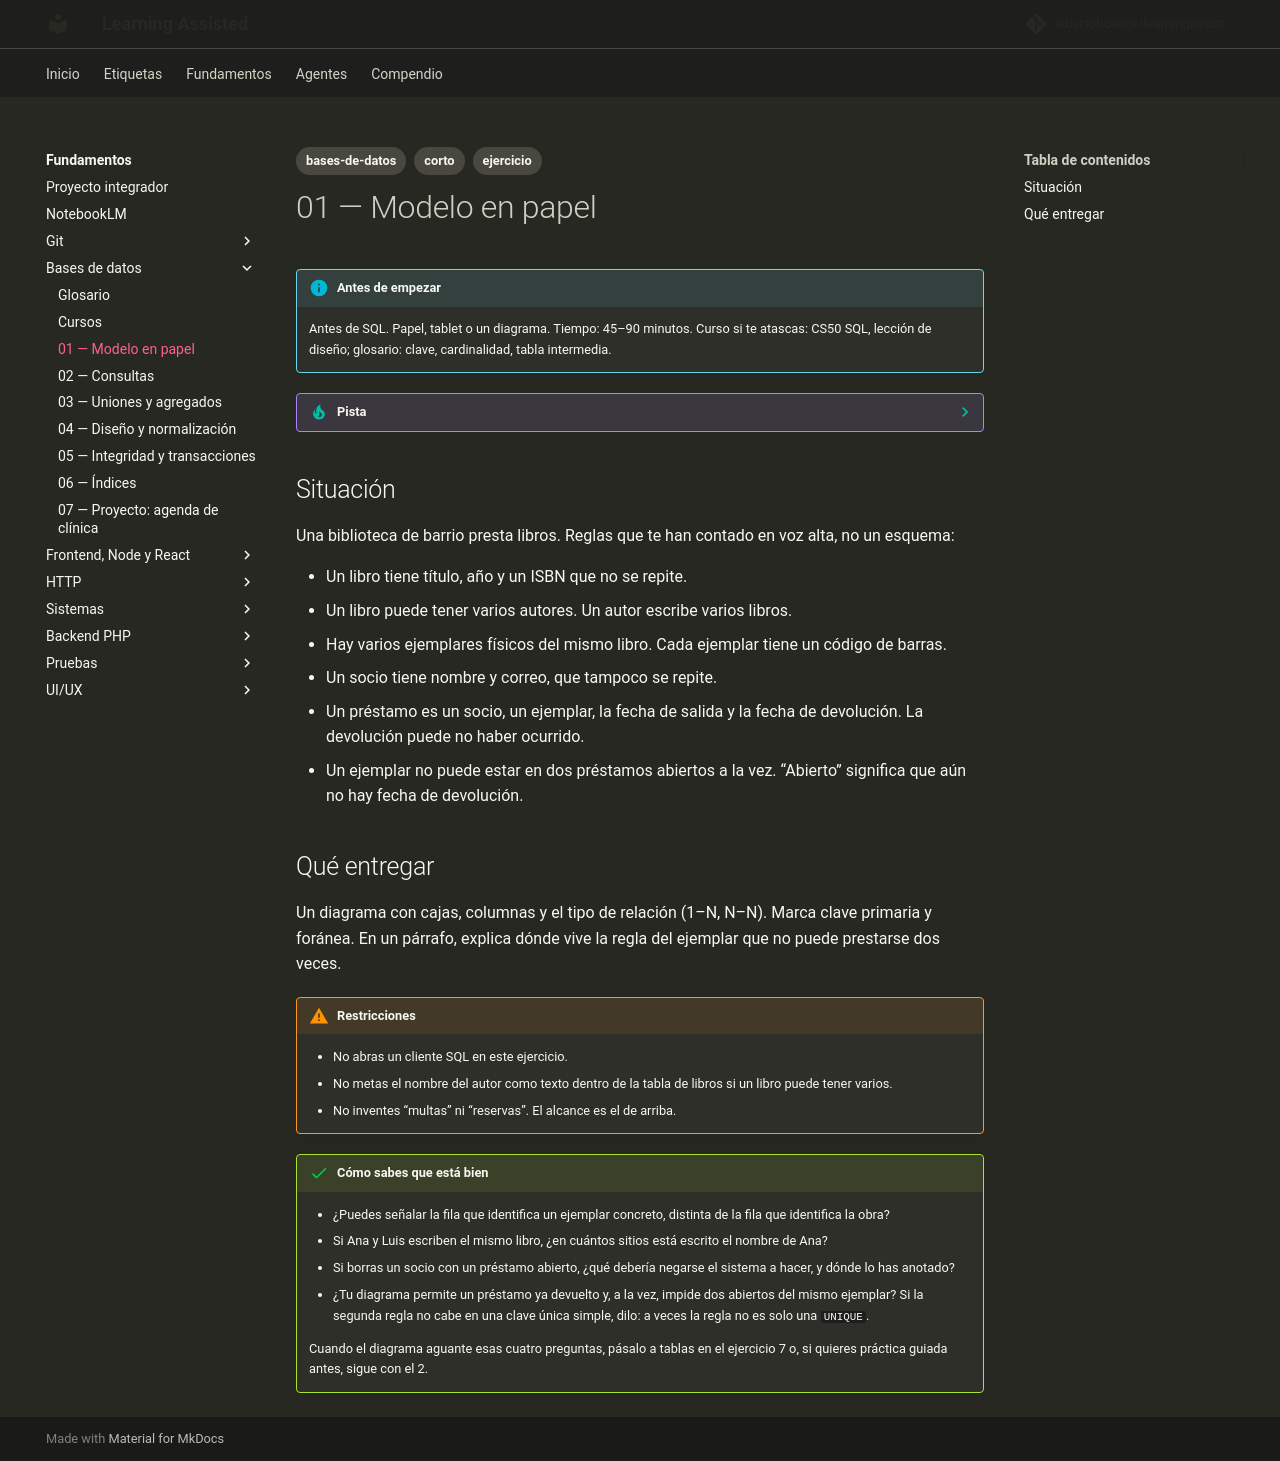

repository: albertobuenox/learningassist · page: fundamentos/01-bases-de-datos/ejercicios/01-modelo-en-papel/index.html · generator: mkdocs

---
tags:
  - bases-de-datos
  - corto
  - ejercicio
---

# 01 — Modelo en papel

!!! info "Antes de empezar"

    Antes de SQL. Papel, tablet o un diagrama. Tiempo: 45–90 minutos. Curso si te atascas: CS50 SQL, lección de diseño; glosario: clave, cardinalidad, tabla intermedia.

??? tip "Pista"

    Si te atascas, abre el [glosario](../glosario.md) de la asignatura y el README antes de un curso largo. Una sola entrada suele desbloquear el enunciado.

## Situación

Una biblioteca de barrio presta libros. Reglas que te han contado en voz alta, no un esquema:

- Un libro tiene título, año y un ISBN que no se repite.
- Un libro puede tener varios autores. Un autor escribe varios libros.
- Hay varios ejemplares físicos del mismo libro. Cada ejemplar tiene un código de barras.
- Un socio tiene nombre y correo, que tampoco se repite.
- Un préstamo es un socio, un ejemplar, la fecha de salida y la fecha de devolución. La devolución puede no haber ocurrido.
- Un ejemplar no puede estar en dos préstamos abiertos a la vez. “Abierto” significa que aún no hay fecha de devolución.

## Qué entregar

Un diagrama con cajas, columnas y el tipo de relación (1–N, N–N). Marca clave primaria y foránea. En un párrafo, explica dónde vive la regla del ejemplar que no puede prestarse dos veces.

!!! warning "Restricciones"

    - No abras un cliente SQL en este ejercicio.
    - No metas el nombre del autor como texto dentro de la tabla de libros si un libro puede tener varios.
    - No inventes “multas” ni “reservas”. El alcance es el de arriba.

!!! success "Cómo sabes que está bien"

    - ¿Puedes señalar la fila que identifica un ejemplar concreto, distinta de la fila que identifica la obra?
    - Si Ana y Luis escriben el mismo libro, ¿en cuántos sitios está escrito el nombre de Ana?
    - Si borras un socio con un préstamo abierto, ¿qué debería negarse el sistema a hacer, y dónde lo has anotado?
    - ¿Tu diagrama permite un préstamo ya devuelto y, a la vez, impide dos abiertos del mismo ejemplar? Si la segunda regla no cabe en una clave única simple, dilo: a veces la regla no es solo una `UNIQUE`.

    Cuando el diagrama aguante esas cuatro preguntas, pásalo a tablas en el ejercicio 7 o, si quieres práctica guiada antes, sigue con el 2.
